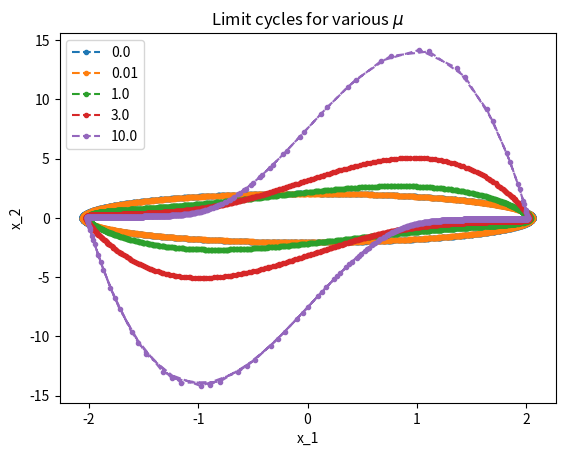
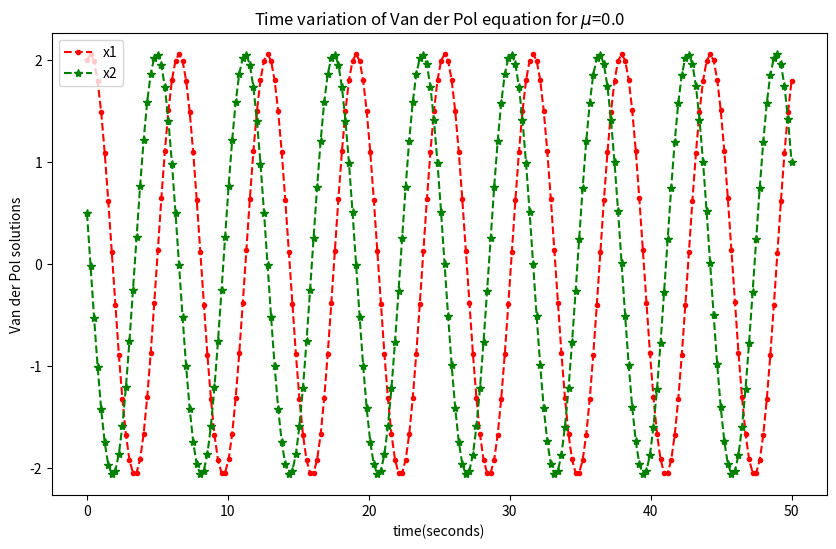
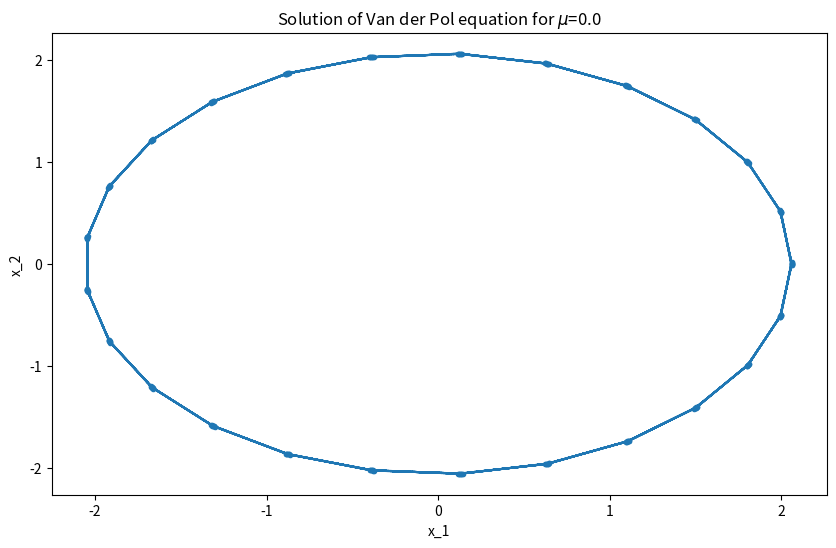
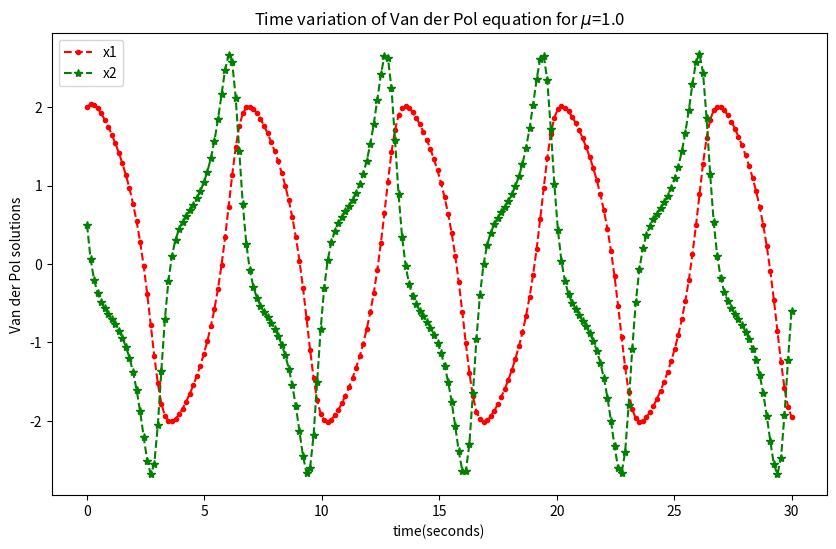
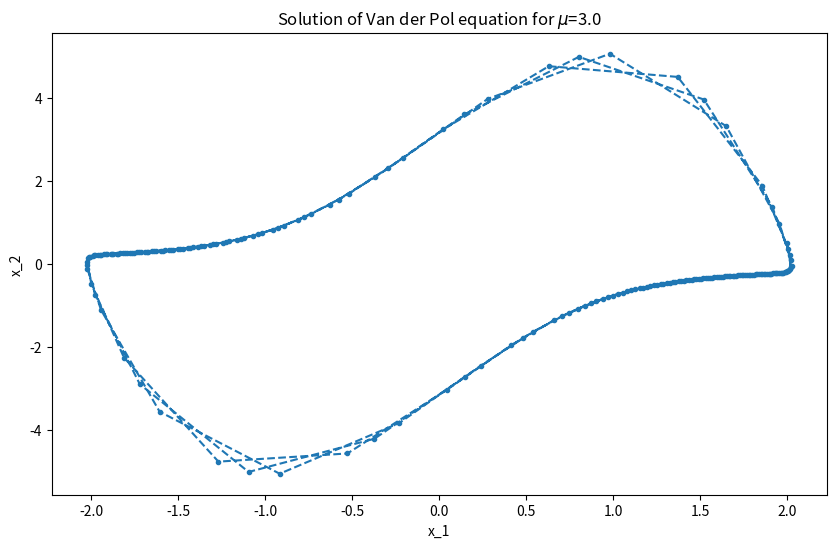
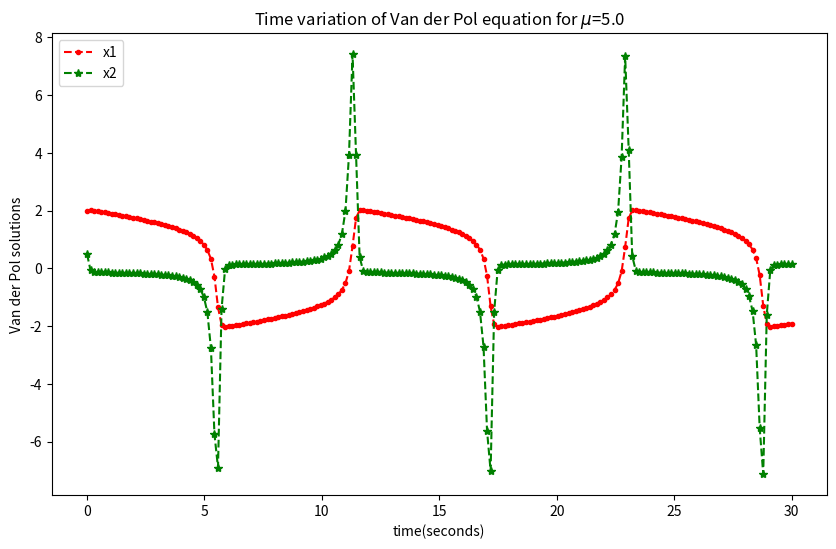
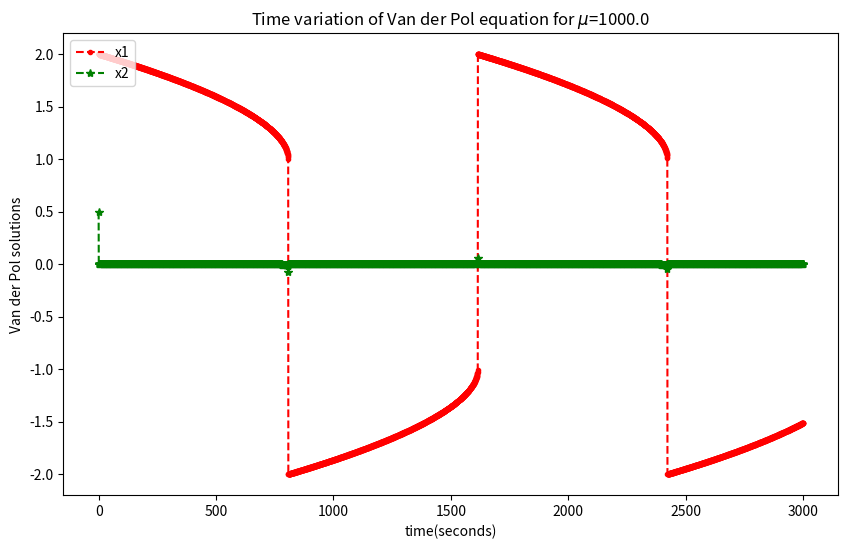

Reproduce these figures in Python, in order.
import numpy as np
import matplotlib.pyplot as plt
from scipy.integrate import odeint


def damping_factor(mu):
    def van_der_pol_dynamics(x, t):
        x1 = x[1]
        x2 = -mu * (x[0] ** 2.0 - 1.0) * x[1] - x[0]
        result = np.array([x1, x2])
        return result
    return van_der_pol_dynamics


def plot_solutions(mu=0.0, x0=[2, 0.5], tf=50.0, N=200):
    d = damping_factor(mu)
    t = np.linspace(0, tf, N)
    x = odeint(d, x0, t)
    plt.figure(figsize=(10, 6))
    plt.plot(t, x[:, 0], marker='.', color='r', linestyle='--', label='x1')
    plt.plot(t, x[:, 1], marker='*', color='g', linestyle='--', label='x2')
    plt.legend(loc=2, prop={'size': 10})
    plt.title("Time variation of Van der Pol equation for $\mu$=" +
              str(mu), fontsize=12)
    plt.xlabel("time(seconds)", fontsize=10)
    plt.ylabel("Van der Pol solutions", fontsize=10)
    plt.savefig('VanderPol_Solutions_mu=' + str(int(mu)) + '.png')


def plot_limit_cycle(mu=0.0, x0=[2, 0.5], tf=50.0, N=200):
    d = damping_factor(mu)
    t = np.linspace(0, tf, N)
    x = odeint(d, x0, t)
    plt.figure(figsize=(10, 6))
    plt.plot(x[:, 0], x[:, 1], marker='.', linestyle='--')
    plt.title("Solution of Van der Pol equation for $\mu$=" +
              str(mu), fontsize=12)
    plt.xlabel("x_1", fontsize=10)
    plt.ylabel("x_2", fontsize=10)
    plt.savefig('Limit_cycle_mu=' + str(int(mu)) + '.png')


def all_mu_limit_cycle(mu=[0.0, 0.01, 1.0, 3.0, 10.0], x0=[2, 0.5], tf=50.0, N=2000):
    for mu1 in mu:
        d = damping_factor(mu1)
        t = np.linspace(0, tf, N)
        x = odeint(d, x0, t)
        plt.plot(x[:, 0], x[:, 1], marker='.', linestyle='--', label=str(mu1))
        plt.legend()
        plt.xlabel("x_1", fontsize=10)
        plt.ylabel("x_2", fontsize=10)
    plt.title("Limit cycles for various $\mu$", fontsize=12)
    plt.savefig('all_in_one.png')


if __name__ == '__main__':
    all_mu_limit_cycle(mu=[0.0, 0.01, 1.0, 3.0, 10.0],
                       x0=[2, 0.5], tf=50.0, N=2000)
    plot_solutions(mu=0.0, x0=[2, 0.5], tf=50.0, N=200)
    plot_limit_cycle(mu=0.0, x0=[2, 0.5], tf=50.0, N=200)
    plot_solutions(mu=1.0, x0=[2, 0.5], tf=30.0, N=200)
    plot_limit_cycle(mu=3.0, x0=[2, 0.5], tf=30.0, N=200)
    plot_solutions(mu=5.0, x0=[2, 0.5], tf=30.0, N=200)
    plot_solutions(mu=1000.0, x0=[2, 0.5], tf=3000.0, N=5000)
